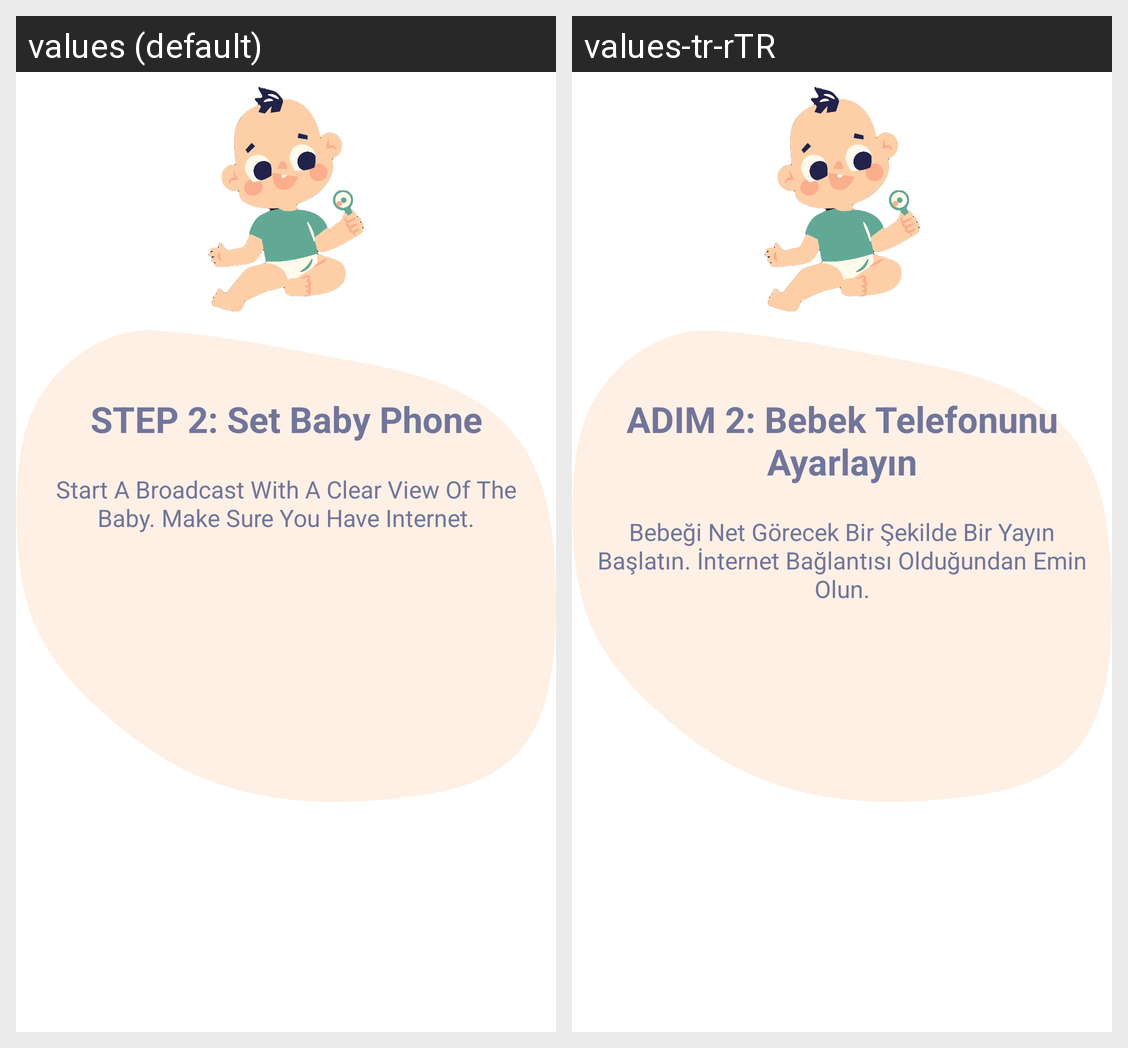

Strings drawn on this Android screen and how each of the app's shown locales translates them:
Android screen res/layout/fragment_getstarted3.xml rendered under 2 locales, left to right: values (default), values-tr-rTR. Device: Nexus 5 (rendered at 1080×1920; each locale shown at half size, 540×960, under a caption strip naming it); theme Theme.BambinoBabyMonitor.
Strings drawn on this screen, with the default value and each locale's value (text and hints the layout hard-codes, and strings that could not be matched under every locale, appear in the picture but are not listed):

fragment_3_title
  values: STEP 2: Set Baby Phone
  values-tr-rTR: ADIM 2: Bebek Telefonunu Ayarlayın

fragment_3_context
  values: Start A Broadcast With A Clear View Of The Baby. Make Sure You Have Internet.
  values-tr-rTR: Bebeği Net Görecek Bir Şekilde Bir Yayın Başlatın. İnternet Bağlantısı Olduğundan Emin Olun.
